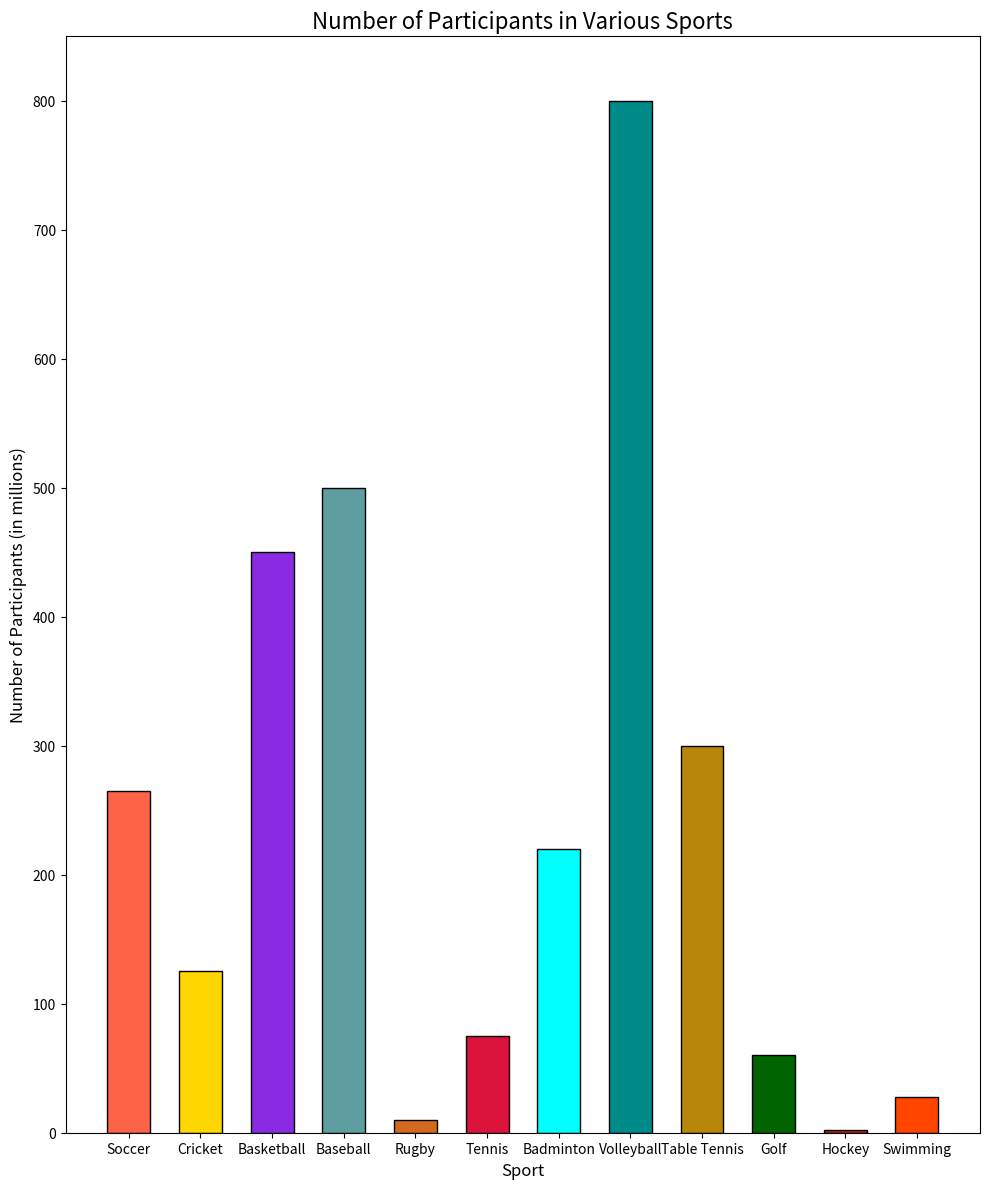

The matplotlib source for this figure:

import matplotlib.pyplot as plt

sports = ['Soccer', 'Cricket', 'Basketball', 'Baseball', 'Rugby', 'Tennis', 'Badminton', 'Volleyball', 'Table Tennis', 'Golf', 'Hockey', 'Swimming']
participants = [265, 125, 450, 500, 10, 75, 220, 800, 300, 60, 2, 28]

colors = ['#FF6347', '#FFD700', '#8A2BE2', '#5F9EA0', '#D2691E', '#DC143C', '#00FFFF', '#008B8B', '#B8860B', '#006400', '#B22222', '#FF4500']

plt.figure(figsize=(10, 12))
plt.bar(sports, participants, color=colors, edgecolor='black', width=0.6)

plt.ylabel('Number of Participants (in millions)', fontsize=12)
plt.xlabel('Sport', fontsize=12)
plt.title('Number of Participants in Various Sports', fontsize=16)
plt.ylim(0, 850)

plt.tight_layout()
plt.show()